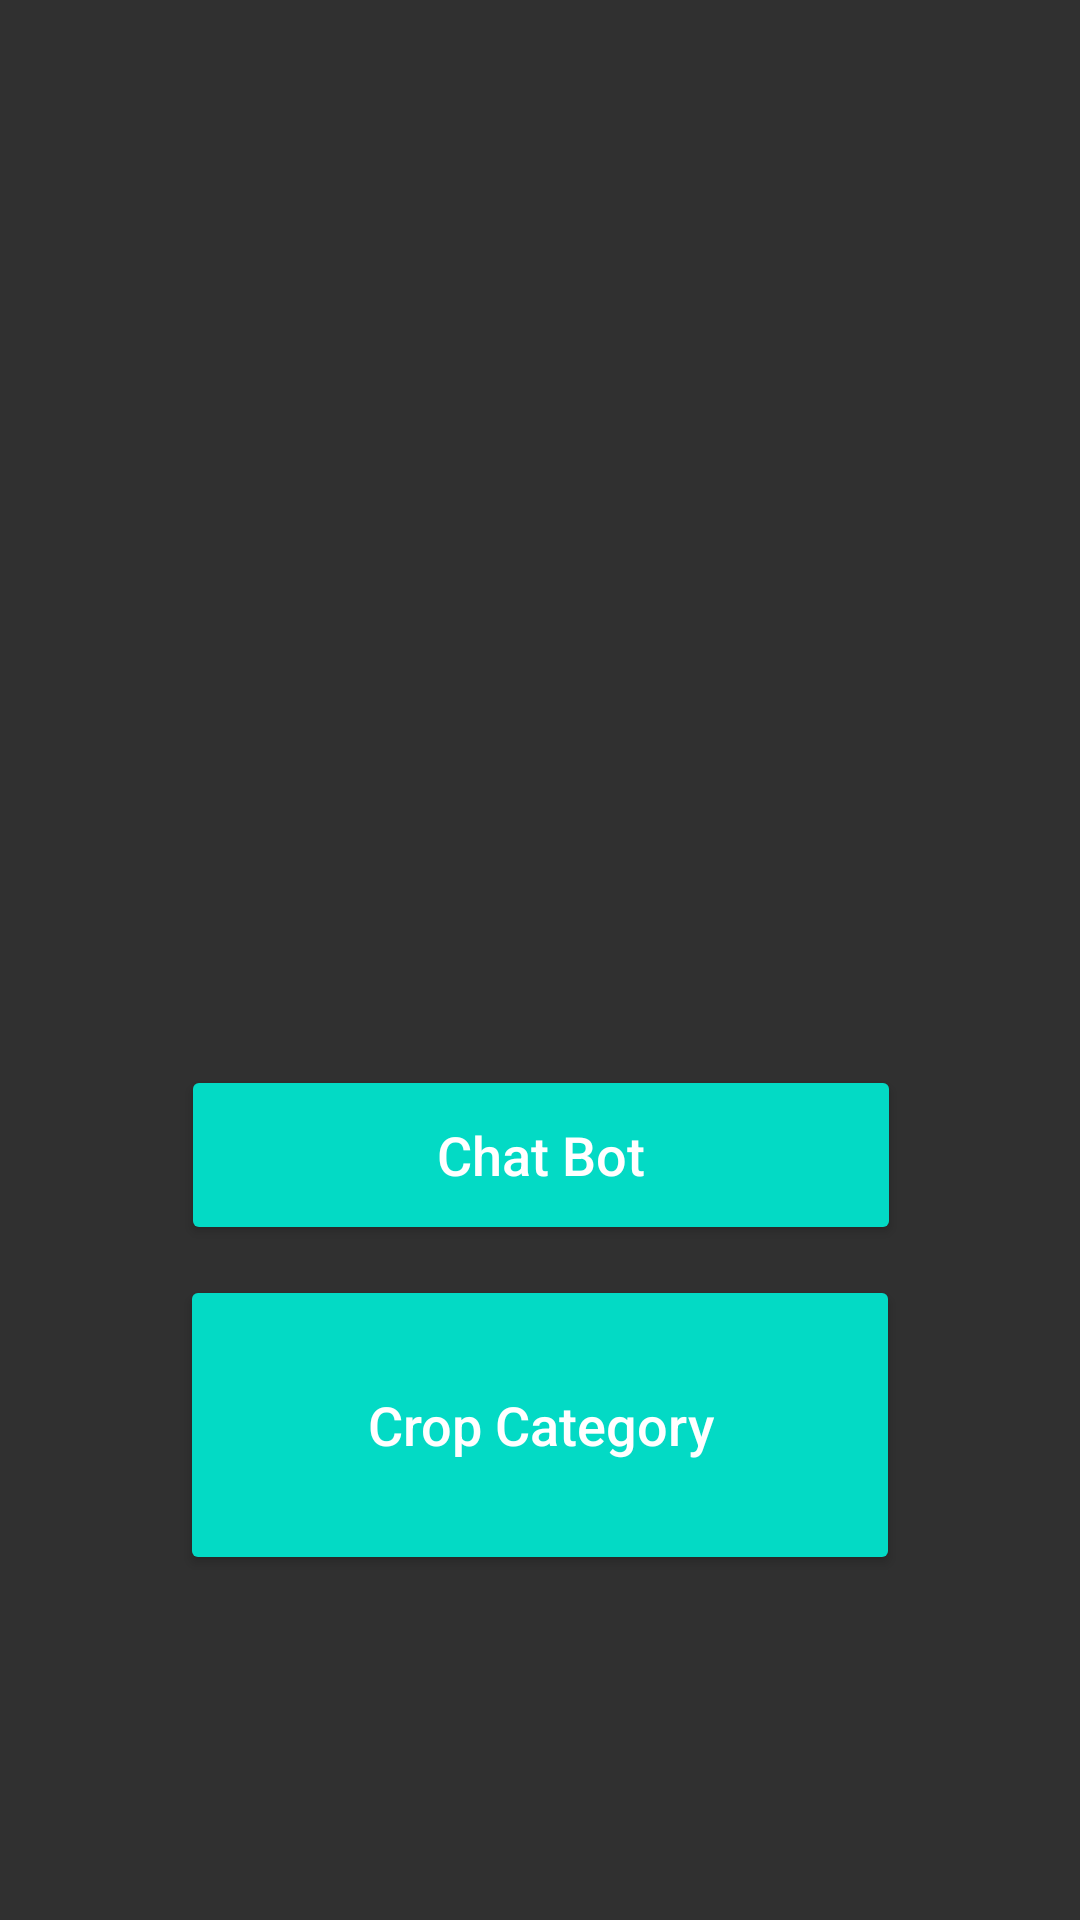

This screen was rendered from an Android layout file. Write that file and the resources it references.
<!-- AndroidManifest.xml: application theme Theme.Design.NoActionBar -->
<!-- res/layout/activity_homepage.xml -->
<?xml version="1.0" encoding="utf-8"?>
<ScrollView xmlns:android="http://schemas.android.com/apk/res/android"
    xmlns:app="http://schemas.android.com/apk/res-auto"
    xmlns:tools="http://schemas.android.com/tools"
    android:layout_width="match_parent"
    android:layout_height="match_parent"
    android:layout_gravity="center"
    android:background="@drawable/agriculturalfieldbackground"
    android:orientation="horizontal">

    <LinearLayout
        android:layout_width="match_parent"
        android:layout_height="match_parent"
        android:layout_gravity="center">


        <androidx.constraintlayout.widget.ConstraintLayout
            android:layout_width="match_parent"
            android:layout_height="match_parent">



            <ImageView
                android:id="@+id/chatbotlogo"
                android:layout_width="240dp"
                android:layout_height="200dp"
                android:layout_margin="40dp"
                android:foregroundGravity="center"
                app:layout_constraintEnd_toEndOf="parent"
                app:layout_constraintStart_toStartOf="parent"
                app:layout_constraintTop_toTopOf="parent"
                app:srcCompat="@drawable/chatbot" />


            <Button
                android:id="@+id/chatbotbutton"
                android:layout_width="240dp"
                android:layout_height="60dp"
                android:layout_margin="10dp"
                android:layout_marginTop="12dp"
                android:backgroundTint="@color/teal_200"
                android:gravity="center"
                android:textAllCaps="false"
                android:text="Chat Bot"
                android:textSize="18sp"
                app:layout_constraintEnd_toEndOf="parent"
                app:layout_constraintHorizontal_bias="0.502"
                app:layout_constraintStart_toStartOf="parent"
                app:layout_constraintTop_toBottomOf="@+id/chatbotlogo"
                tools:ignore="MissingConstraints" />

            <Button
                android:id="@+id/croptype"
                android:layout_width="240dp"
                android:layout_height="100dp"
                android:layout_margin="10dp"
                android:backgroundTint="@color/teal_200"
                android:gravity="center"
                android:text="Crop Category"
                android:textAllCaps="false"
                android:textSize="18sp"
                app:layout_constraintBottom_toBottomOf="parent"
                app:layout_constraintEnd_toEndOf="parent"
                app:layout_constraintStart_toStartOf="parent"
                app:layout_constraintTop_toBottomOf="@+id/chatbotbutton"
                tools:ignore="MissingConstraints" />


        </androidx.constraintlayout.widget.ConstraintLayout>



    </LinearLayout>



</ScrollView>
<!-- resources referenced by this layout -->
<resources>
  <color name="teal_200">#FF03DAC5</color>
</resources>
